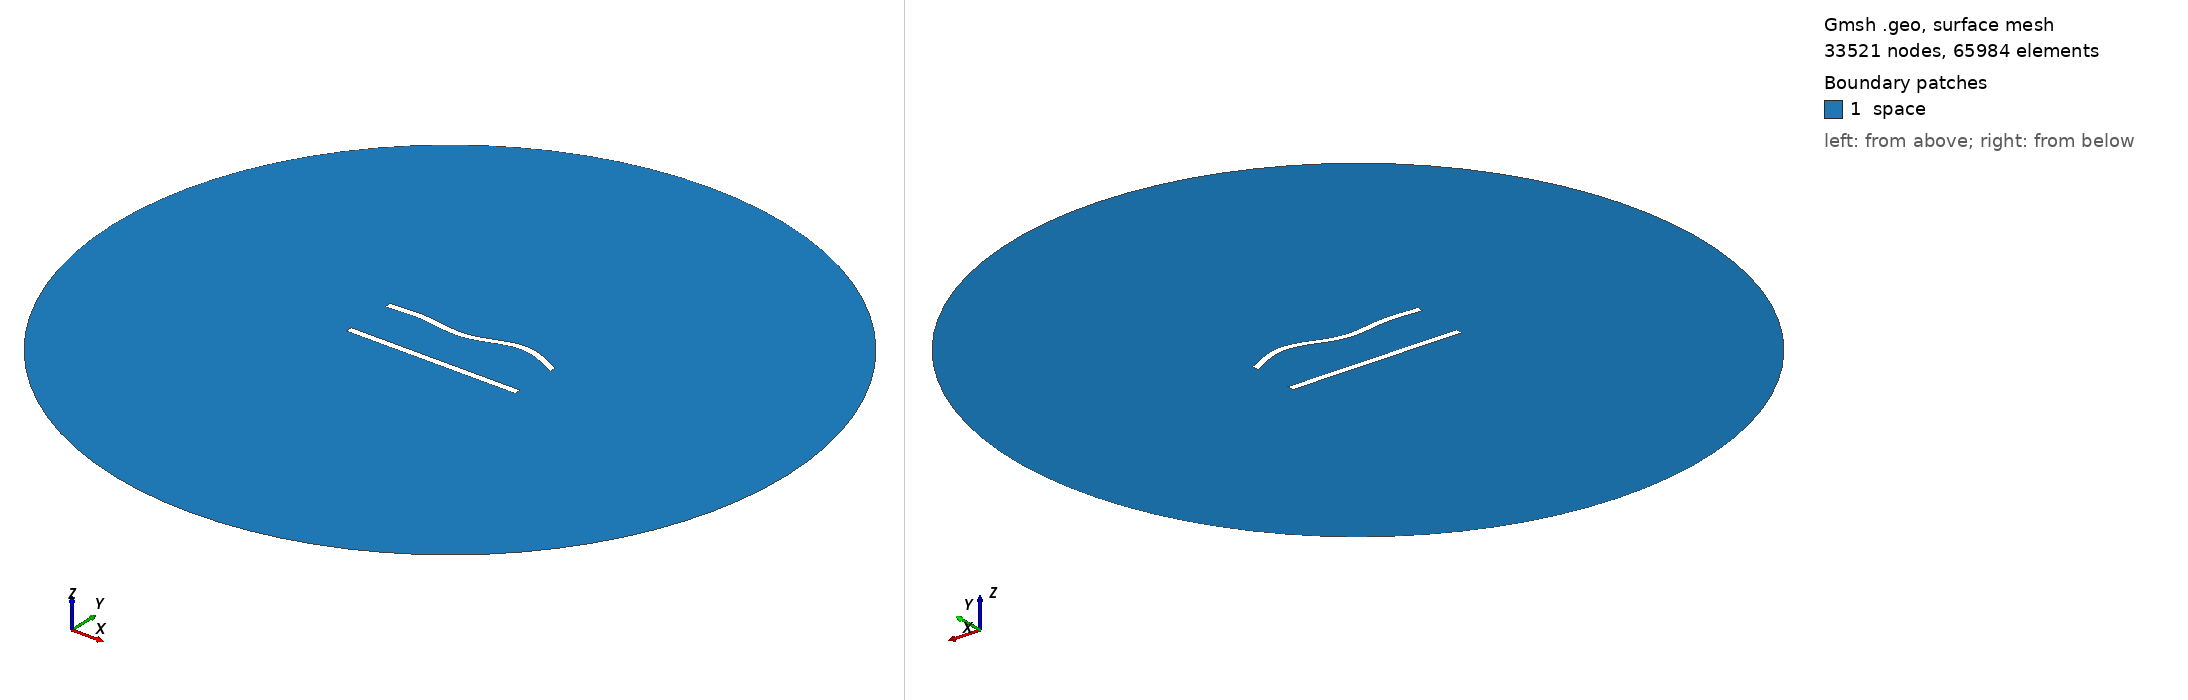

Gmsh geometry script, surface-meshed: 33521 nodes, 65984 surface elements. Boundary patches (legend numbers): 1 space. Left view from above one corner, right view from below the opposite corner. Legend entries are the model's physical surfaces. The drawing asked Gmsh for element sizes between 1% and 20% of the model's largest extent; the script's own settings can give other sizes.

=== 390.geo (drawn) ===
//---------------------------------------
// Geometry kernel
//---------------------------------------

SetFactory("OpenCASCADE");



//---------------------------------------
// Parameters of the geometry
//---------------------------------------

// Overetch of the upper plate
overetch = 0.0;

// Distance between the plates
distance = 30.0;

// Discretization over the x axis (for the deformation)
nx = 50; 

// Length of the plate
L = 100 - overetch; 

// Number of modes
n = 4; 

// 1st mode coefficient
coeff(1) = 1.5;
beta(1) = 0.596864 * 3.1415926535 / L;

// 2nd mode coefficient
coeff(2) = 0.0;
beta(2) = 1.49418 * 3.1415926535 / L;

// 3rd mode coefficient
coeff(3) = -1.5;
beta(3) = 2.50025 * 3.1415926535 / L;

// 4th mode coefficient
coeff(4) = 1.5;
beta(4) = 3.49999 * 3.1415926535 / L;



//---------------------------------------
// Upper plate (deformed rectangle)
//---------------------------------------

// Coordiantes of the upper plate
xmin = -50;
xmax = 50 - overetch;

// Height of the upper plate
yheight = 4 - 2 * overetch;

// Indexes of the points
UpperID[] = {};
LowerID[] = {};
LeftID[] = {};
RightID[] = {};

// Point index
p = 1;

// Horizontal edges
For i In {1:nx}
    x = xmin + (i-1)*(xmax - xmin)/(nx-1);

    y_bottom = distance / 2 + overetch;
    For j In {1:n}
        C = (Cosh(beta(j)*L) + Cos(beta(j)*L)) / (Sinh(beta(j)*L) + Sin(beta(j)*L));
        y_bottom  = y_bottom + coeff(j) * (Cosh(beta(j)*(x+50)) - Cos(beta(j)*(x+50)) - C * (Sinh(beta(j)*(x+50)) - Sin(beta(j)*(x+50))));
    EndFor

    y_top = y_bottom + yheight;

    Point(p) = {x, y_top, 0, 1.0};
    UpperID[i] = p;
    p = p + 1;

    Point(p) = {x, y_bottom, 0, 1.0};
    LowerID[i] = p;
    p = p + 1;
EndFor

// Create point lists
UpperPts[] = {}; LowerPts[] = {};
For i In {1:nx}
  UpperPts[] += {UpperID[i]};
  LowerPts[] += {LowerID[i]};
EndFor

// Build splines
Spline(1) = {UpperPts[]};
Spline(2) = {LowerPts[]};
Line(3) = {LowerPts[nx-1], UpperPts[nx-1]};
Line(4) = {LowerPts[0], UpperPts[0]};

// Build the plane surface
Curve Loop(1) = {2, 3, -1, -4};
Plane Surface(1) = {1};



//---------------------------------------
// Lower plate (rectangle)
//---------------------------------------

// Vertices
Point(1001) = {-50, -distance/2, 0, 1.0};
Point(1002) = { 50, -distance/2, 0, 1.0};
Point(1003) = { 50,  -distance/2 + 4, 0, 1.0};
Point(1004) = {-50,  -distance/2 + 4, 0, 1.0};

// Edges
Line(5) = {1001, 1002};
Line(6) = {1002, 1003};
Line(7) = {1003, 1004};
Line(8) = {1004, 1001};

// Plane surface
Line Loop(2) = {5, 6, 7, 8};
Plane Surface(2) = {2}; 



//---------------------------------------
// Outer (fictious) boundary
//---------------------------------------

// Points
Point(1005) = {0, 0, 0};       // Center
Point(1006) = {200, 0, 0};     // Start point
Point(1007) = {0, 200, 0};     // 90 degrees
Point(1008) = {-200, 0, 0};    // 180 degrees
Point(1009) = {0, -200, 0};    // 270 degrees

// Circle arcs (each needs start, center, end)
Circle(9) = {1006, 1005, 1007};
Circle(10) = {1007, 1005, 1008};
Circle(11) = {1008, 1005, 1009};
Circle(12) = {1009, 1005, 1006};

// Plane surface for the entire domain
Curve Loop(3) = {9, 10, 11, 12};
Surface(3) = {3};

// Subtract the plates from the whole domain to obtain the actual domain where we want to solve the equations
BooleanDifference{ Surface{3}; Delete; }{ Surface{1}; Surface{2}; Delete; }




//---------------------------------------
// Transfinite Lines/Curves
//---------------------------------------

// Set the number of points on the boundaries
r = 6;
d = 0.15;

// Plates
Transfinite Curve {1} = 50*r/4 Using Progression 1;
Transfinite Line {2} = 50*r Using Progression 1;
Transfinite Curve {3, 4} = 2*r Using Progression 1+d;
Transfinite Line {5} = 50*r/4 Using Progression 1;
Transfinite Line {7} = 50*r Using Progression 1;
Transfinite Line {6} = 2*r Using Progression 1-d;
Transfinite Line {8} = 2*r Using Progression 1+d;

// Outer boundary
Transfinite Line {9, 10, 11, 12} = 20 Using Progression 1;



//---------------------------------------
// Physical groups
//---------------------------------------                

// Physical curves (boundaries)
Physical Line("force_segment", 10) = {2};
Physical Line("upper_plate", 11) = {1, 3, 4};
Physical Line("lower_plate", 12) = {5, 6, 7, 8};
Physical Line("boundary", 20) = {9, 10, 11, 12};

// Physical Surfaces
Physical Surface("space", 30) = {3};



//---------------------------------------
// 6. Generate the Mesh
//---------------------------------------

// 2D mesh generation
Mesh 2;
